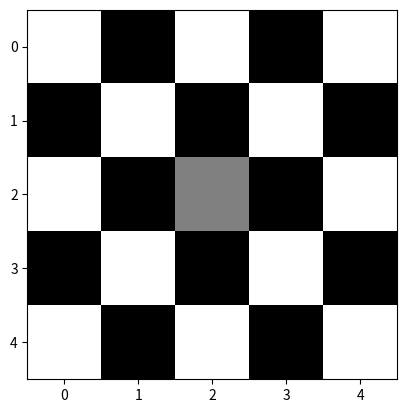

This figure's Python source:
import numpy as np
import matplotlib.pyplot as plt
###From array to grayscale image
#• Use numpy (for example, the repeat function) to create a 5x5 pixel array
#with 0s and 1s. For example you can try to create black and white stripes,
#or a checkerboard pattern. Set the middle pixel to 0.5

# Create a 5x5 array of 0s and 1s
arr = np.array([[1, 0, 1, 0, 1],
                [0, 1, 0, 1, 0],
                [1, 0, 1, 0, 1],
                [0, 1, 0, 1, 0],
                [1, 0, 1, 0, 1]], dtype="float")

# Set the middle pixel to 0.5
arr[2, 2] = 0.5
#print(arr)

#• Multiple the entire image by 255 and store this in another variable. Check
#that the dimensions of the image stay the same.
arr_copy = np.copy(arr) * 255
print(arr_copy)

#• Display both images with matplotlib, What do you see? What do you
#need to do, to make the images appear black and white?

plt.imshow(arr, cmap='gray', interpolation='nearest')
plt.show()

###Color image

#• Now try to create a 5x5 color checkerboard with random colors. This can
#be done in 1 line with the randint function from numpy.random. Display
#the image

#• If you run the code above again, the image will change. You will need to
#set the random seed, for the image to stay the same.

#• Compare how you would describe the colors, to the RGB values of the
#pixels. Are you able to define what kind of values would translate into for
#example red, brown, or yellow?

#• Display the R,G,B channels as images separately. Do the individual values
#tell you enough about the colors of the pixels?
#Resizing an image

#• Load a color image, it can be an image from the dataset or for example a
#photo that’s at least 500x500 pixels. Store the original size in pixels, and
#the original size in bytes, in different variables.

#• Explore the documentation for skimage.transform. Try to resize the
#image to 20% of its size in each dimension, and save the image as a different
#file. Record the new size in bytes, how much does it change?

#• Explore the documentation for skimage.util which has several functions
#for converting the image to different formats. Can you decrease the image
#size in bytes, without changing the image size in pixels? How does this
#affect the image quality?

###Cropping image based on the mask

#• Load an image and its mask, store these in im and mask.
#• Use the numpy package together with mask to find out the minimum/maximum
#coordinates where the lesion is present.

#• Create padded image, which extracts only the lesion from the image, with
#a bit of padding on each side.

###Create some masks

#Create some lesion masks for a few images in the dataset. You can do this
#with a local installation of LabelStudio (labelstud.io) which the TAs can help
#you with. Other software that allows you to create your own outlines is also
#allowed.
